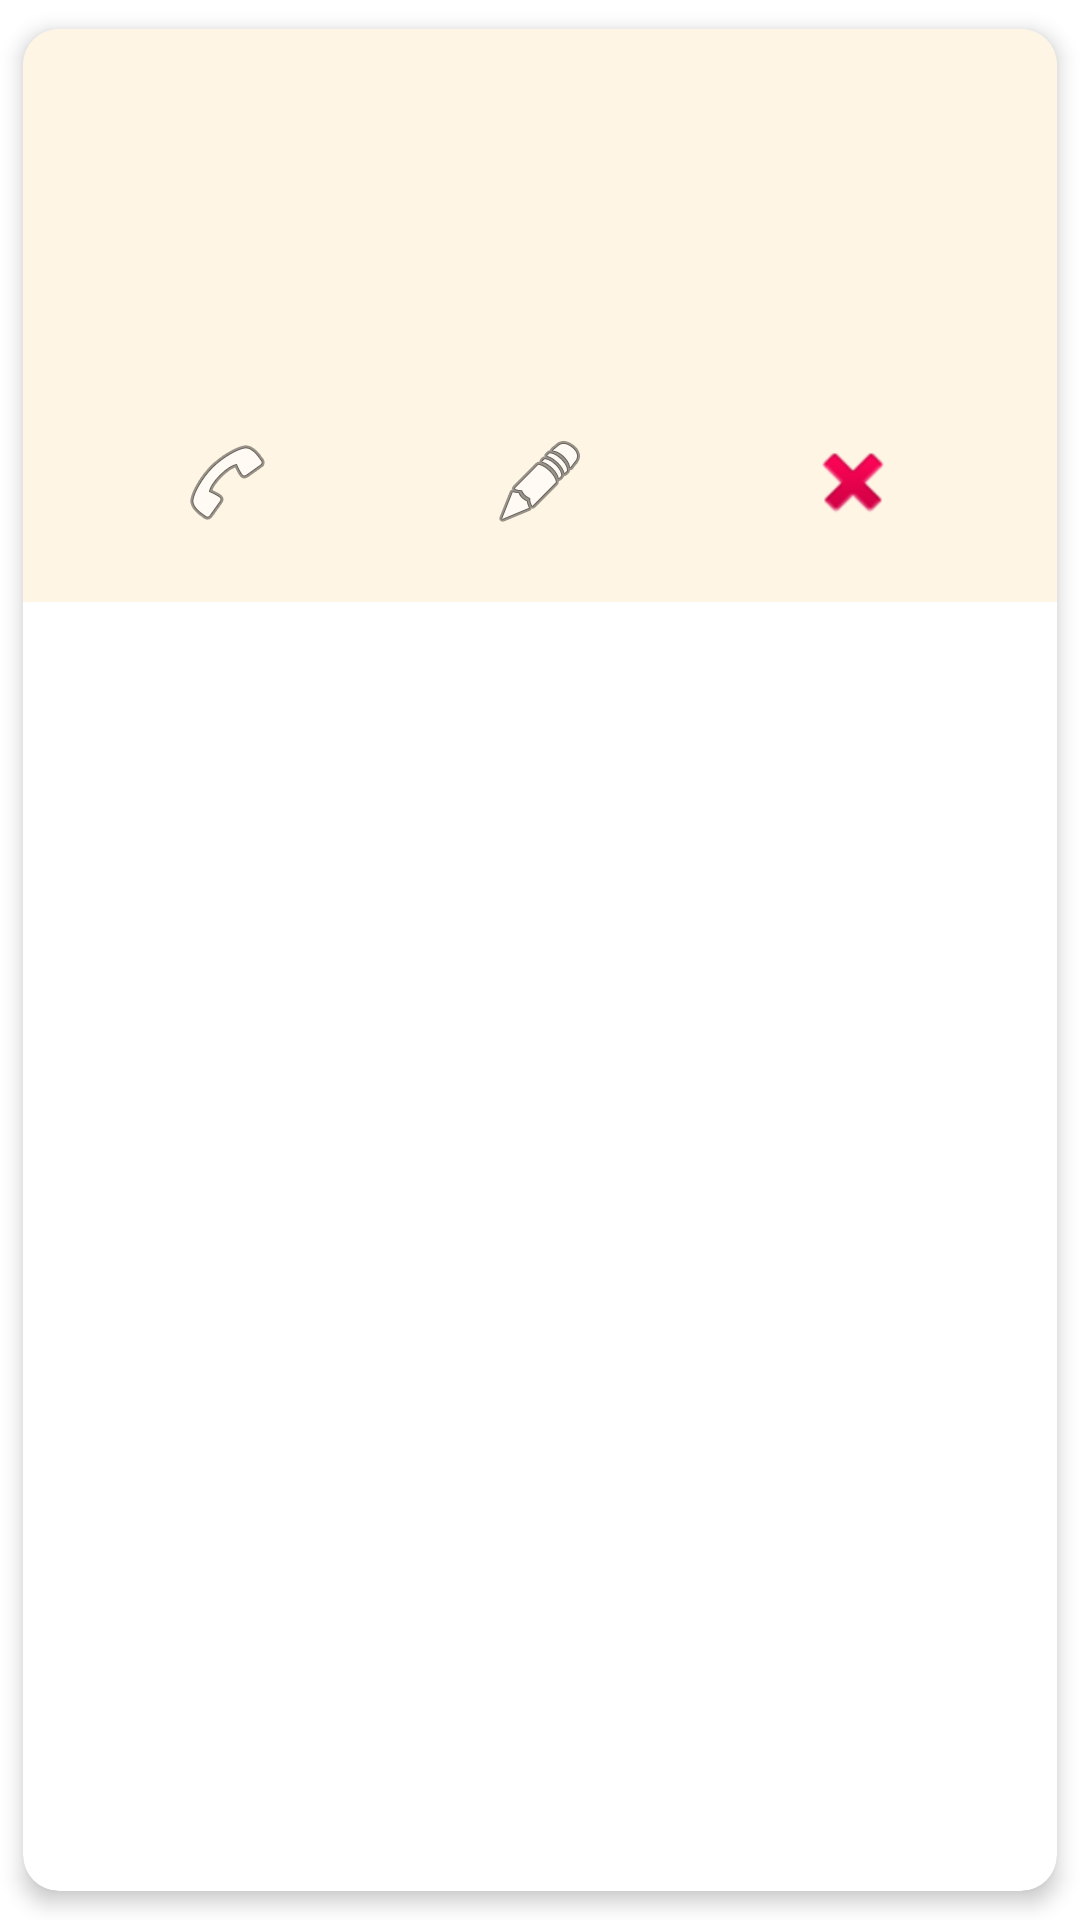

Write the Android layout XML for this screen, with the resource values it uses.
<!-- AndroidManifest.xml: application theme Theme.Khayme_W_Nar -->
<!-- res/layout/rv_item.xml -->
<?xml version="1.0" encoding="utf-8"?>
<androidx.cardview.widget.CardView xmlns:android="http://schemas.android.com/apk/res/android"
    xmlns:app="http://schemas.android.com/apk/res-auto"
    android:layout_width="match_parent"
    android:layout_height="wrap_content"
    android:layout_margin="8dp"
    app:cardCornerRadius="12dp"
    app:cardElevation="4dp"
    app:cardUseCompatPadding="true">

    <LinearLayout
        android:layout_width="match_parent"
        android:layout_height="wrap_content"
        android:orientation="vertical"
        android:padding="16dp"
        android:background="@color/OffWhite">

        <LinearLayout
            android:layout_width="match_parent"
            android:layout_height="wrap_content"
            android:orientation="vertical">

            <TextView
                android:id="@+id/nameTv"
                android:layout_width="match_parent"
                android:layout_height="wrap_content"
                android:textSize="20sp"
                android:textStyle="bold"
                android:textColor="@color/black"/>

            <TextView
                android:id="@+id/phoneTv"
                android:layout_width="match_parent"
                android:layout_height="wrap_content"
                android:textSize="18sp"
                android:textColor="@color/black"/>
        </LinearLayout>

        <TextView
            android:id="@+id/experienceTv"
            android:layout_width="match_parent"
            android:layout_height="wrap_content"
            android:ellipsize="end"
            android:maxLines="10"
            android:minLines="3"
            android:textSize="14sp"
            android:textColor="@color/black"/>

        <LinearLayout
            android:layout_width="match_parent"
            android:layout_height="wrap_content"
            android:orientation="horizontal"
            android:gravity="center"
            android:paddingTop="8dp">

            <ImageButton
                android:id="@+id/dialButton"
                android:layout_width="0dp"
                android:layout_height="48dp"
                android:layout_weight="1"
                android:padding="8dp"
                android:background="?attr/selectableItemBackground"
                android:src="@android:drawable/ic_menu_call" />

            <ImageButton
                android:id="@+id/editButton"
                android:layout_width="0dp"
                android:layout_height="48dp"
                android:layout_weight="1"
                android:padding="8dp"
                android:background="?attr/selectableItemBackground"
                android:src="@android:drawable/ic_menu_edit" />

            <ImageButton
                android:id="@+id/deleteButton"
                android:layout_width="0dp"
                android:layout_height="48dp"
                android:layout_weight="1"
                android:padding="8dp"
                android:background="?attr/selectableItemBackground"
                android:src="@android:drawable/ic_delete" />
        </LinearLayout>
    </LinearLayout>
</androidx.cardview.widget.CardView>
<!-- resources referenced by this layout -->
<resources>
  <color name="OffWhite">#FFF5E4</color>
  <color name="black">#FF000000</color>
  <style name="Theme.Khayme_W_Nar" parent="Base.Theme.Khayme_W_Nar" />
  <style name="Base.Theme.Khayme_W_Nar" parent="Theme.MaterialComponents.DayNight.DarkActionBar">
          <item name="colorPrimary">@color/DarkGreen</item>
      </style>
  <color name="DarkGreen">#1F4529</color>
</resources>
